The GitHub repository UdayiniReddy03/financial-document-tampering contains a labelled image folder "patches" with 2 categories: genuine, tampered. Examples follow, each with its label.

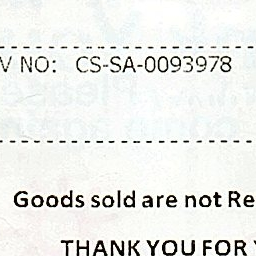
Label: genuine

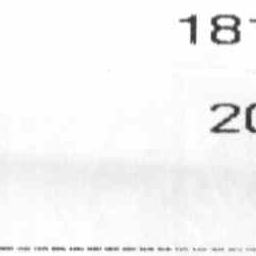
Label: genuine

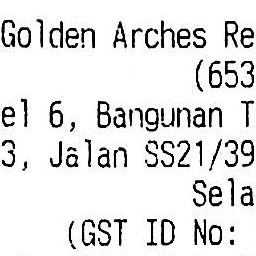
Label: genuine

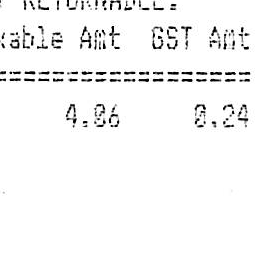
Label: genuine

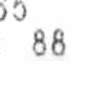
Label: tampered

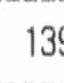
Label: tampered
